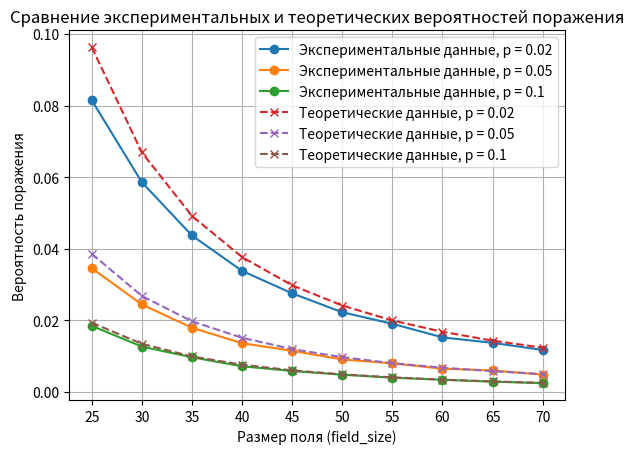

The script that saved this image:
import random
import math
import matplotlib.pyplot as plt

# Параметры для экспериментов
p_values = [0.02, 0.05, 0.1]
field_sizes = [25, 30, 35, 40, 45, 50, 55, 60, 65, 70]
num_experiments = 100000
q = 0.5  # МПа, значение по условию

probabilities_for_plotting = {}

def calculate_radius(p, q):
    """Формула для вычисления радиуса поражения"""
    k_c = 0.78 * p ** (-0.5)
    return k_c * q ** (1 / 3)


def calculate_distance(x1: float, y1: float, x2: float, y2: float):
    """Вычисляет расстояние между установкой и местом попадания ракеты"""
    return math.sqrt((x2 - x1) ** 2 + (y2 - y1) ** 2)


# Словарь для хранения вероятностей попадания для каждого p
results = {}

# Проведение экспериментов для каждого p и соответствующих размеров поля
for p in p_values:
    # Список с вероятностями и словарь с вероятностями одного p
    P_list = []
    # Вычисляем радиус поражения по формуле (1.2)
    destruction_radius = calculate_radius(p, q)

    probabilities = []  # список вероятностей для текущего p

    for field_size in field_sizes:
        # Вычисляем теоретическую вероятность
        calculating_probability = (math.pi * destruction_radius ** 2) / field_size ** 2
        P_list.append(calculating_probability)

        hits = 0  # количество попаданий

        for _ in range(num_experiments):
            # Случайное размещение установки и места падения ракеты
            installation_x, installation_y = random.uniform(0, field_size), random.uniform(0, field_size)
            missile_x, missile_y = random.uniform(0, field_size), random.uniform(0, field_size)

            # Вычисляем расстояние между установкой и местом падения ракеты
            distance = calculate_distance(installation_x, installation_y, missile_x, missile_y)

            # Проверка попадания
            if distance <= destruction_radius:
                hits += 1

        # Рассчитываем вероятность попадания
        probability = hits / num_experiments
        probabilities.append(probability)

    # Сохраняем результаты для текущего p
    results[p] = probabilities
    probabilities_for_plotting[p] = P_list

# Экспериментальные данные
for p, probabilities in results.items():
    plt.plot(field_sizes, probabilities, marker='o', linestyle='-', label=f'Экспериментальные данные, p = {p}')

# Теоретические данные
for p, P_list in probabilities_for_plotting.items():
    plt.plot(field_sizes, P_list, marker='x', linestyle='--', label=f'Теоретические данные, p = {p}')

# Настройка графика
plt.xticks(field_sizes)
plt.title("Сравнение экспериментальных и теоретических вероятностей поражения")
plt.xlabel("Размер поля (field_size)")
plt.ylabel("Вероятность поражения")
plt.legend()
plt.grid(True)

# Отображение графика
plt.show()